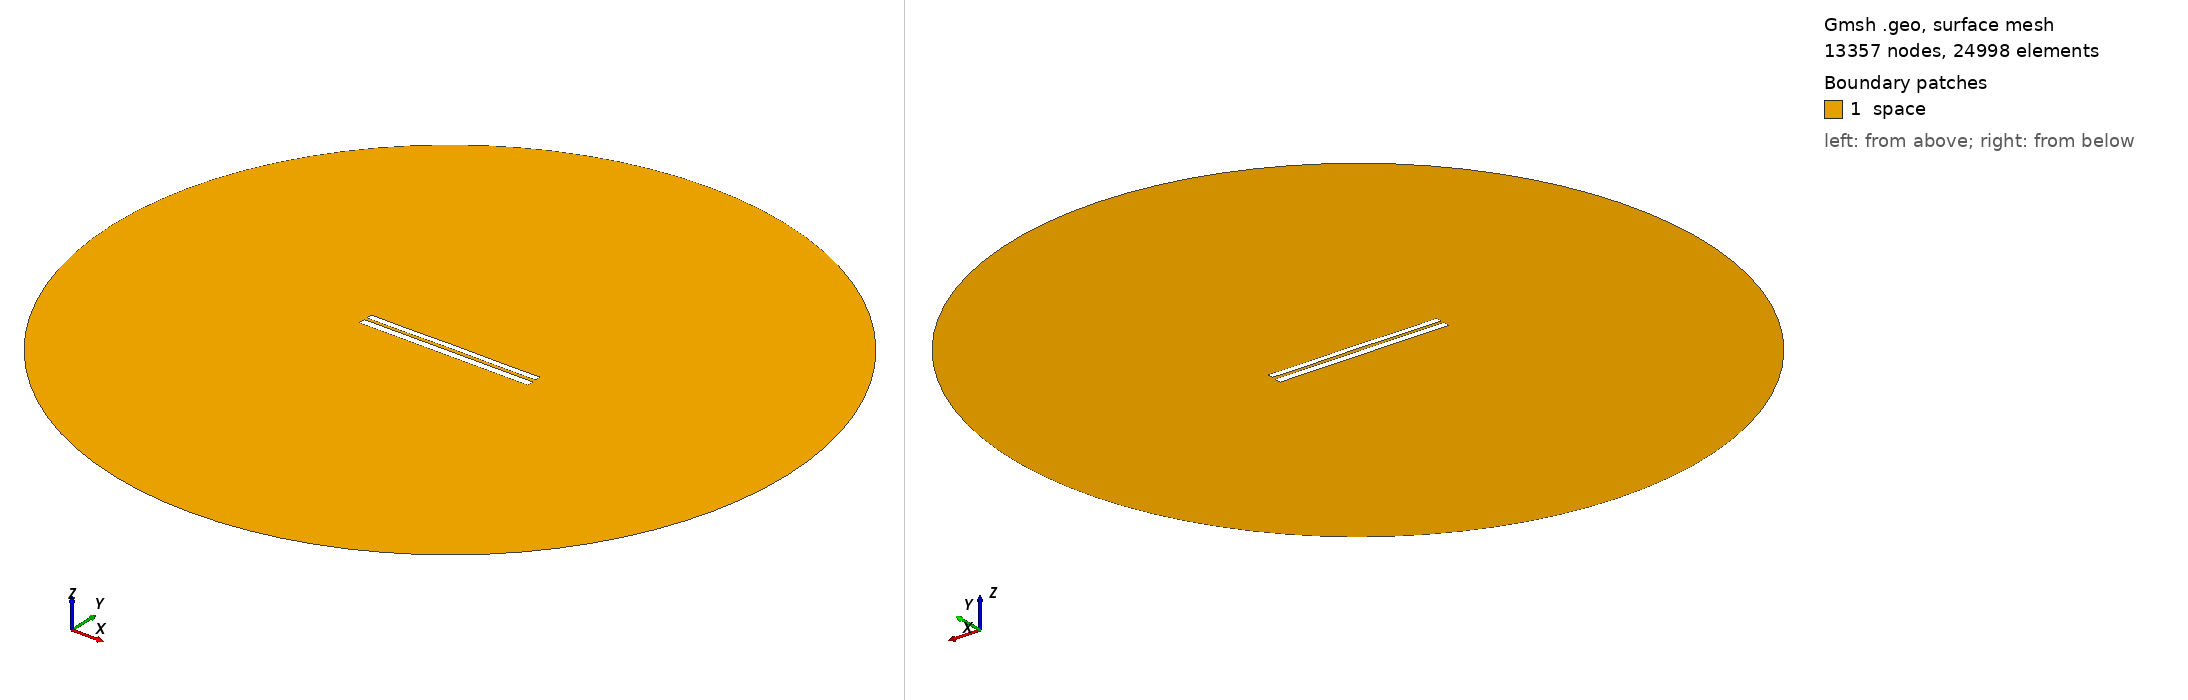

Gmsh geometry script, surface-meshed: 13357 nodes, 24998 surface elements. Boundary patches (legend numbers): 1 space. Left view from above one corner, right view from below the opposite corner. Legend entries are the model's physical surfaces. The drawing asked Gmsh for element sizes between 1% and 20% of the model's largest extent; the script's own settings can give other sizes.

=== 6837.geo (drawn) ===
//---------------------------------------
// Geometry kernel
//---------------------------------------

SetFactory("OpenCASCADE");



//---------------------------------------
// Parameters of the geometry
//---------------------------------------

// Overetch of the upper plate
overetch = 0.25;

// Distance between the plates
distance = 1.5;

// Discretization over the x axis (for the deformation)
nx = 50; 

// Length of the plate
L = 100 - overetch; 

// Number of modes
n = 4; 

// 1st mode coefficient
coeff(1) = 0.15;
beta(1) = 0.596864 * 3.1415926535 / L;

// 2nd mode coefficient
coeff(2) = 0.07499999999999998;
beta(2) = 1.49418 * 3.1415926535 / L;

// 3rd mode coefficient
coeff(3) = 0.0;
beta(3) = 2.50025 * 3.1415926535 / L;

// 4th mode coefficient
coeff(4) = -0.075;
beta(4) = 3.49999 * 3.1415926535 / L;



//---------------------------------------
// Upper plate (deformed rectangle)
//---------------------------------------

// Coordiantes of the upper plate
xmin = -50;
xmax = 50 - overetch;

// Height of the upper plate
yheight = 4 - 2 * overetch;

// Indexes of the points
UpperID[] = {};
LowerID[] = {};
LeftID[] = {};
RightID[] = {};

// Point index
p = 1;

// Horizontal edges
For i In {1:nx}
    x = xmin + (i-1)*(xmax - xmin)/(nx-1);

    y_bottom = distance / 2 + overetch;
    For j In {1:n}
        C = (Cosh(beta(j)*L) + Cos(beta(j)*L)) / (Sinh(beta(j)*L) + Sin(beta(j)*L));
        y_bottom  = y_bottom + coeff(j) * (Cosh(beta(j)*(x+50)) - Cos(beta(j)*(x+50)) - C * (Sinh(beta(j)*(x+50)) - Sin(beta(j)*(x+50))));
    EndFor

    y_top = y_bottom + yheight;

    Point(p) = {x, y_top, 0, 1.0};
    UpperID[i] = p;
    p = p + 1;

    Point(p) = {x, y_bottom, 0, 1.0};
    LowerID[i] = p;
    p = p + 1;
EndFor

// Create point lists
UpperPts[] = {}; LowerPts[] = {};
For i In {1:nx}
  UpperPts[] += {UpperID[i]};
  LowerPts[] += {LowerID[i]};
EndFor

// Build splines
Spline(1) = {UpperPts[]};
Spline(2) = {LowerPts[]};
Line(3) = {LowerPts[nx-1], UpperPts[nx-1]};
Line(4) = {LowerPts[0], UpperPts[0]};

// Build the plane surface
Curve Loop(1) = {2, 3, -1, -4};
Plane Surface(1) = {1};



//---------------------------------------
// Lower plate (rectangle)
//---------------------------------------

// Vertices
Point(1001) = {-50, -1, 0, 1.0};
Point(1002) = { 50, -1, 0, 1.0};
Point(1003) = { 50,  -5, 0, 1.0};
Point(1004) = {-50,  -5, 0, 1.0};

// Edges
Line(5) = {1001, 1002};
Line(6) = {1002, 1003};
Line(7) = {1003, 1004};
Line(8) = {1004, 1001};

// Plane surface
Line Loop(2) = {5, 6, 7, 8};
Plane Surface(2) = {2}; 



//---------------------------------------
// Outer (fictious) boundary
//---------------------------------------

// Points
Point(1005) = {0, 0, 0};       // Center
Point(1006) = {200, 0, 0};     // Start point
Point(1007) = {0, 200, 0};     // 90 degrees
Point(1008) = {-200, 0, 0};    // 180 degrees
Point(1009) = {0, -200, 0};    // 270 degrees

// Circle arcs (each needs start, center, end)
Circle(9) = {1006, 1005, 1007};
Circle(10) = {1007, 1005, 1008};
Circle(11) = {1008, 1005, 1009};
Circle(12) = {1009, 1005, 1006};

// Plane surface for the entire domain
Curve Loop(3) = {9, 10, 11, 12};
Surface(3) = {3};

// Subtract the plates from the whole domain to obtain the actual domain where we want to solve the equations
BooleanDifference{ Surface{3}; Delete; }{ Surface{1}; Surface{2}; Delete; }




//---------------------------------------
// Transfinite Lines/Curves
//---------------------------------------

// Set the number of points on the boundaries
r = 7;

// Plates
Transfinite Curve {1, 2} = 50*r Using Progression 1;
Transfinite Curve {3, 4} = 2*r Using Progression 1;
Transfinite Line {5, 7} = 50*r Using Progression 1;
Transfinite Line {6, 8} = 2*r Using Progression 1;

// Outer boundary
Transfinite Line {9, 10, 11, 12} = 20 Using Progression 1;



//---------------------------------------
// Physical groups
//---------------------------------------                

// Physical curves (boundaries)
Physical Line("force_segment", 10) = {2};
Physical Line("upper_plate", 11) = {1, 3, 4};
Physical Line("lower_plate", 12) = {5, 6, 7, 8};
Physical Line("boundary", 20) = {9, 10, 11, 12};

// Physical Surfaces
Physical Surface("space", 30) = {3};



//---------------------------------------
// 6. Generate the Mesh
//---------------------------------------

// 2D mesh generation
Mesh 2;
